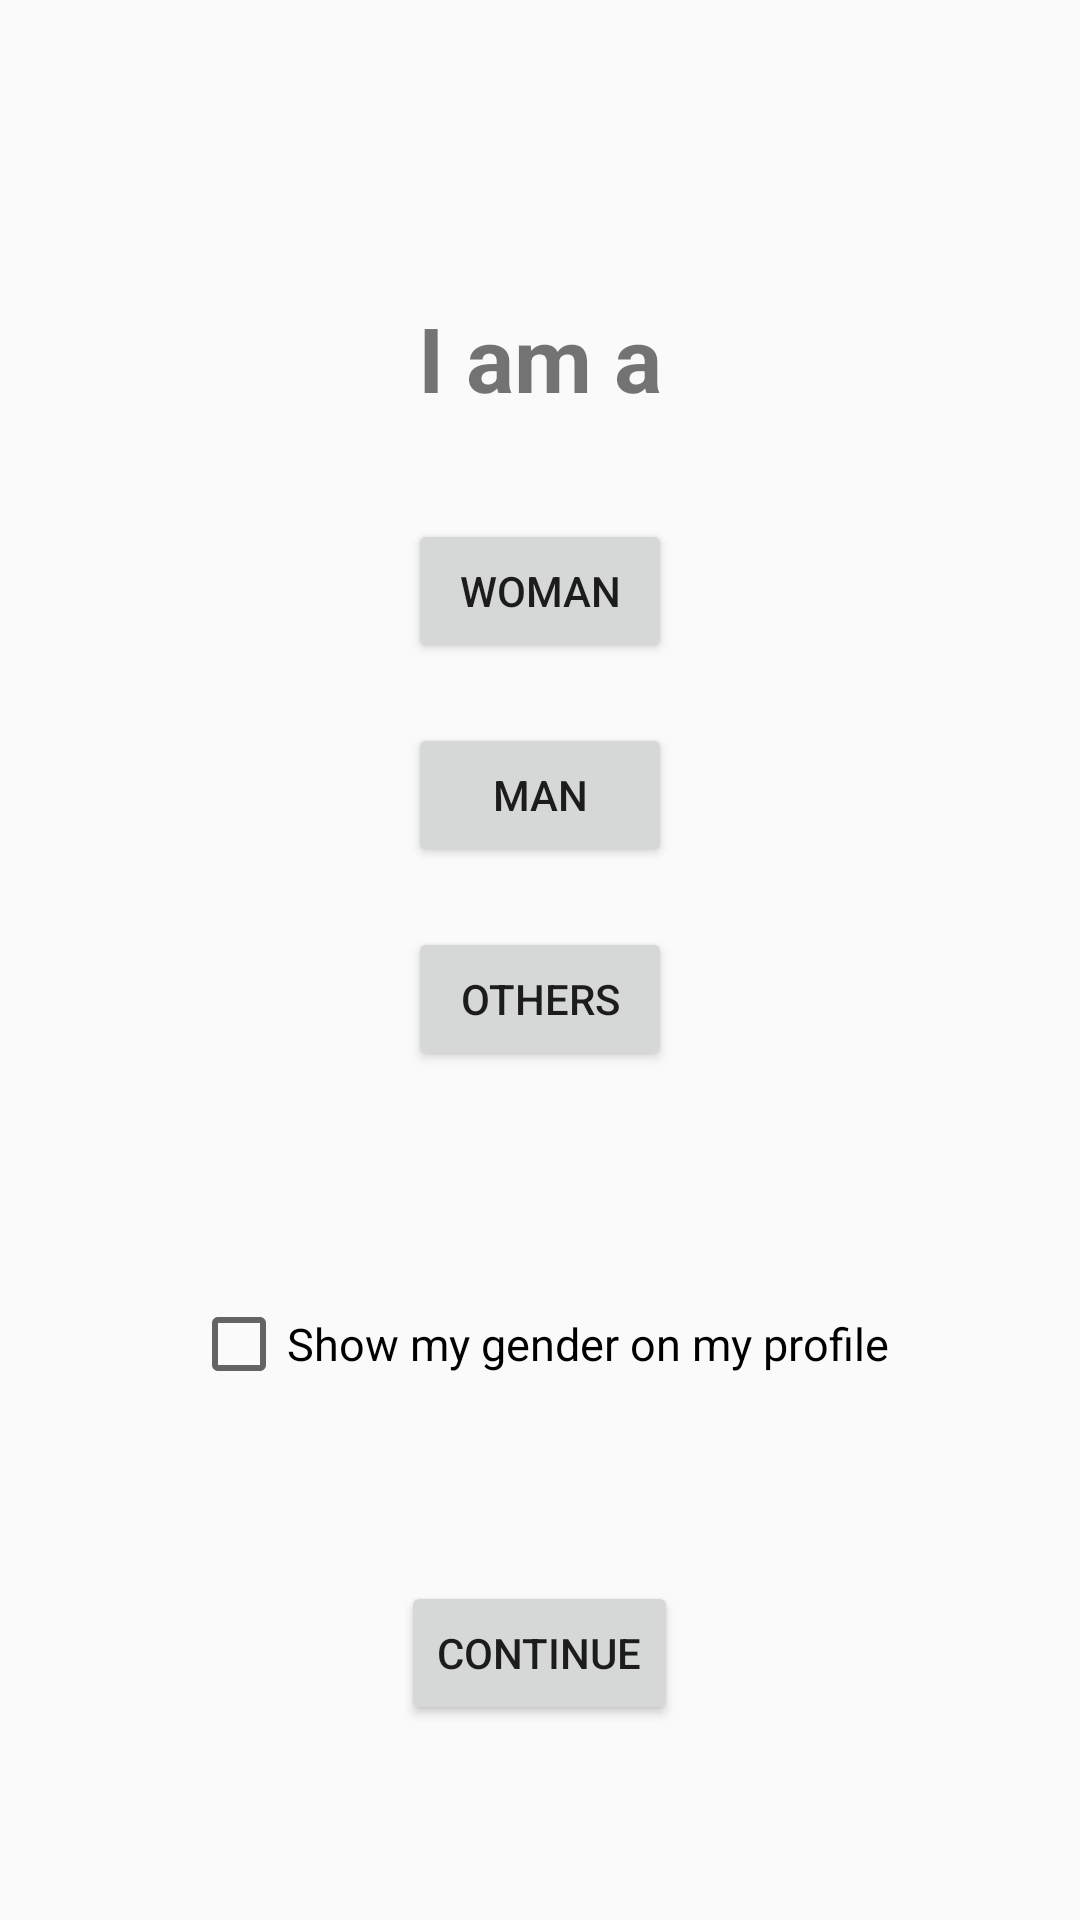

Reconstruct the res/layout file that produces this screen, plus the resources it refers to.
<!-- AndroidManifest.xml: application theme AppTheme -->
<!-- res/layout/activity_gender.xml -->
<?xml version="1.0" encoding="utf-8"?>
<RelativeLayout xmlns:android="http://schemas.android.com/apk/res/android"
    xmlns:app="http://schemas.android.com/apk/res-auto"
    xmlns:tools="http://schemas.android.com/tools"
    android:layout_width="match_parent"
    android:layout_height="match_parent"
    tools:context=".GenderActivity">

    <TextView
        android:id="@+id/textView12"
        android:layout_width="wrap_content"
        android:layout_height="wrap_content"
        android:layout_alignParentTop="true"
        android:layout_centerHorizontal="true"
        android:layout_marginTop="99dp"
        android:text="I am a"
        android:textSize="30dp"
        android:textStyle="bold"
        app:layout_constraintEnd_toEndOf="parent"
        app:layout_constraintStart_toStartOf="parent"
        tools:layout_editor_absoluteY="140dp" />

    <Button
        android:id="@+id/button4"
        android:layout_width="wrap_content"
        android:layout_height="wrap_content"
        android:layout_alignParentTop="true"
        android:layout_centerHorizontal="true"
        android:layout_marginTop="173dp"
        android:text="WOMAN"
        app:layout_constraintEnd_toEndOf="parent"
        app:layout_constraintStart_toStartOf="parent"
        tools:layout_editor_absoluteY="184dp" />

    <Button
        android:id="@+id/button5"
        android:layout_width="wrap_content"
        android:layout_height="wrap_content"
        android:layout_alignParentTop="true"
        android:layout_centerHorizontal="true"
        android:layout_marginTop="241dp"
        android:text="MAN"
        tools:layout_editor_absoluteX="164dp"
        tools:layout_editor_absoluteY="242dp" />

    <Button
        android:id="@+id/button6"
        android:layout_width="wrap_content"
        android:layout_height="wrap_content"
        android:layout_alignParentTop="true"
        android:layout_centerHorizontal="true"
        android:layout_marginTop="309dp"
        android:text="Others"
        tools:layout_editor_absoluteX="166dp"
        tools:layout_editor_absoluteY="298dp" />

    <Button
        android:id="@+id/button7"
        android:layout_width="wrap_content"
        android:layout_height="wrap_content"
        android:layout_alignParentBottom="true"
        android:layout_centerHorizontal="true"
        android:layout_marginBottom="65dp"
        android:text="CONTINUE"
        tools:layout_editor_absoluteX="165dp"
        tools:layout_editor_absoluteY="601dp" />

    <CheckBox
        android:id="@+id/checkBox"
        android:layout_width="wrap_content"
        android:layout_height="wrap_content"
        android:layout_alignParentBottom="true"
        android:layout_centerHorizontal="true"
        android:layout_marginBottom="168dp"
        android:minHeight="48dp"
        android:text="Show my gender on my profile"
        android:textSize="15dp"
        tools:layout_editor_absoluteX="107dp"
        tools:layout_editor_absoluteY="540dp" />
</RelativeLayout>
<!-- resources referenced by this layout -->
<resources>
  <style name="AppTheme" parent="Theme.AppCompat.Light.DarkActionBar">
          
          <item name="colorPrimary">@color/colorPrimary</item>
          <item name="colorPrimaryDark">@color/colorPrimaryDark</item>
          <item name="colorAccent">@color/colorAccent</item>
      </style>
  <color name="colorPrimary">#3F51B5</color>
  <color name="colorPrimaryDark">#303F9F</color>
  <color name="colorAccent">#FF4081</color>
</resources>
